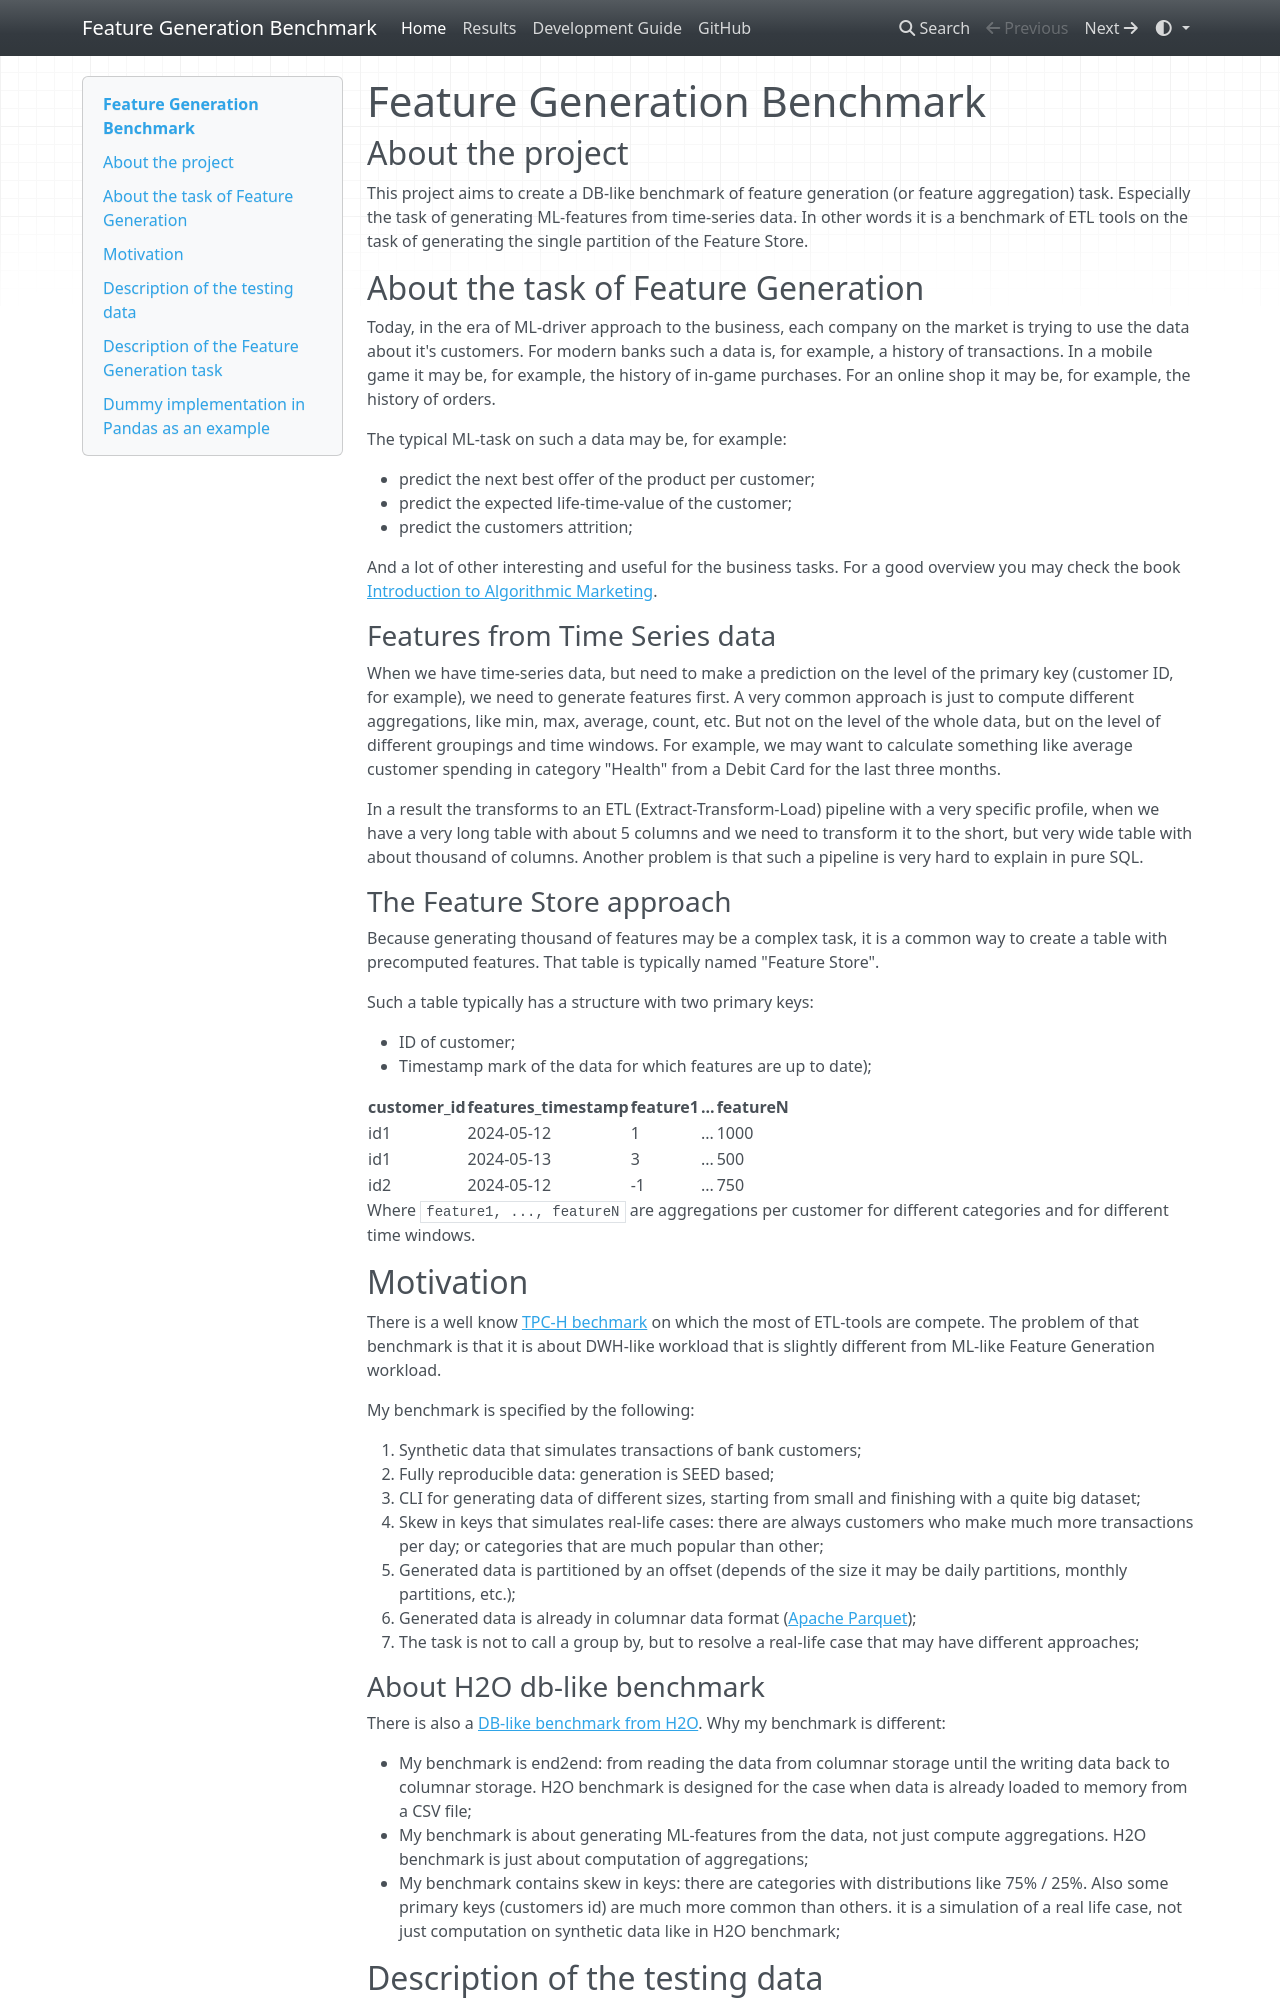

repository: SemyonSinchenko/feature-generation-benchmark · page: index.html · generator: mkdocs

# Feature Generation Benchmark

## About the project

This project aims to create a DB-like benchmark of feature generation (or feature aggregation) task. Especially the task of generating ML-features from time-series data. In other words it is a benchmark of ETL tools on the task of generating the single partition of the Feature Store.

## About the task of Feature Generation

Today, in the era of ML-driver approach to the business, each company on the market is trying to use the data about it's customers. For modern banks such a data is, for example, a history of transactions. In a mobile game it may be, for example, the history of in-game purchases. For an online shop it may be, for example, the history of orders.

The typical ML-task on such a data may be, for example:

- predict the next best offer of the product per customer;
- predict the expected life-time-value of the customer;
- predict the customers attrition;

And a lot of other interesting and useful for the business tasks. For a good overview you may check the book [Introduction to Algorithmic Marketing](https://www.algorithmicmarketingbook.com/).

### Features from Time Series data

When we have time-series data, but need to make a prediction on the level of the primary key (customer ID, for example), we need to generate features first. A very common approach is just to compute different aggregations, like min, max, average, count, etc. But not on the level of the whole data, but on the level of different groupings and time windows. For example, we may want to calculate something like average customer spending in category "Health" from a Debit Card for the last three months.

In a result the transforms to an ETL (Extract-Transform-Load) pipeline with a very specific profile, when we have a very long table with about 5 columns and we need to transform it to the short, but very wide table with about thousand of columns. Another problem is that such a pipeline is very hard to explain in pure SQL.

### The Feature Store approach

Because generating thousand of features may be a complex task, it is a common way to create a table with precomputed features. That table is typically named "Feature Store".

Such a table typically has a structure with two primary keys:

- ID of customer;
- Timestamp mark of the data for which features are up to date);

| customer_id | features_timestamp | feature1 | ... | featureN |
| ----------- | ------------------ | -------- | --- | -------- |
| id1         | 2024-05-12         | 1        | ... | 1000     |
| id1         | 2024-05-13         | 3        | ... | 500      |
| id2         | 2024-05-12         | -1       | ... | 750      |

Where `feature1, ..., featureN` are aggregations per customer for different categories and for different time windows.
